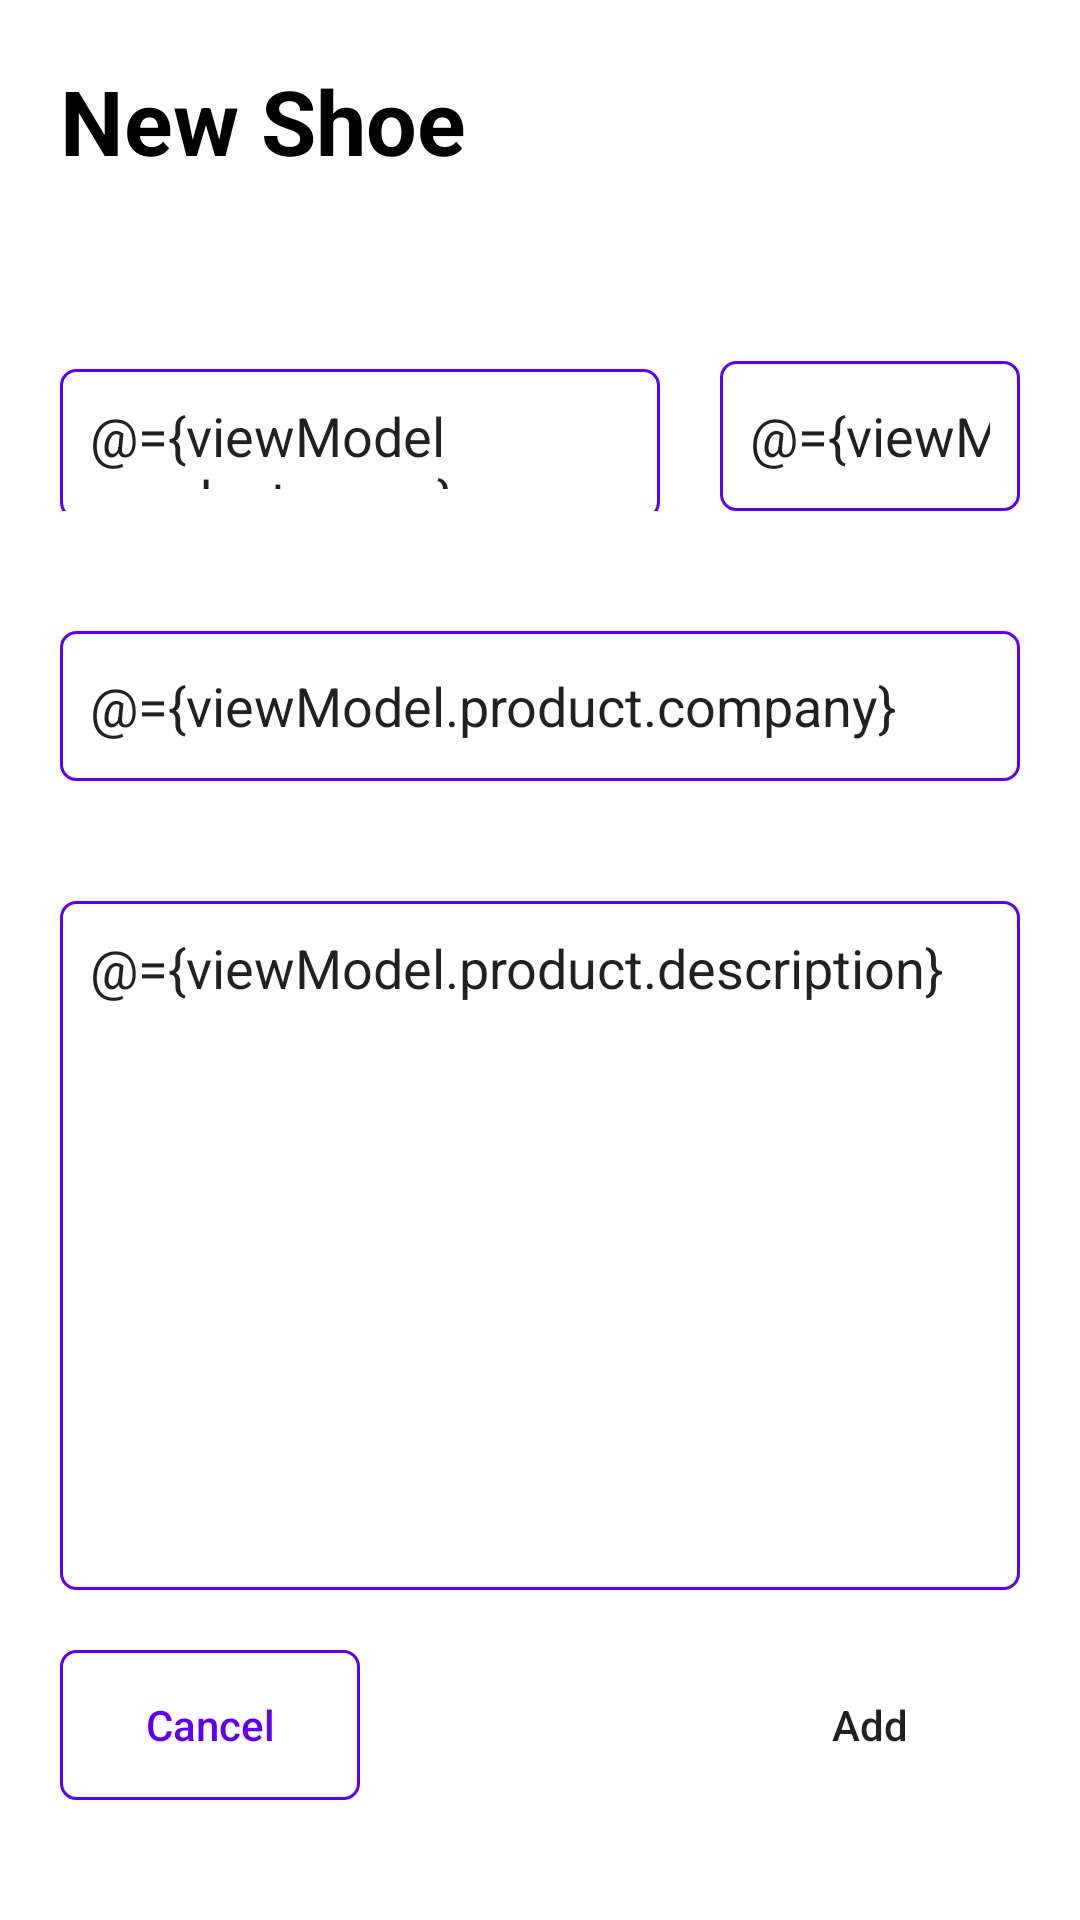

The Android layout XML behind this screen, and the referenced resources:
<!-- AndroidManifest.xml: application theme Theme.KarmorhanStore -->
<!-- res/layout/f_product_detail.xml -->
<?xml version="1.0" encoding="utf-8"?>
<layout
    xmlns:android="http://schemas.android.com/apk/res/android"
    xmlns:tools="http://schemas.android.com/tools">
    <data>
        <variable
            name="viewModel"
            type="com.example.karmorhanstore.viewmodels.StoreViewModel" />
    </data>
    <FrameLayout
        android:layout_width="match_parent"
        android:layout_height="match_parent"
        tools:context=".Fragments.StoreFragment">

        
        <LinearLayout
            android:layout_width="match_parent"
            android:layout_height="match_parent"
            android:orientation="vertical"
            android:padding="20dp"
            >
            
            <TextView
                android:layout_width="wrap_content"
                android:layout_height="wrap_content"
                android:text="New Shoe"
                android:textSize="30dp"
                android:textStyle="bold"
                android:textColor="@color/black"
                android:paddingBottom="40dp"
                />

            <LinearLayout
                android:layout_width="match_parent"
                android:layout_height="wrap_content"
                android:layout_marginVertical="20dp">
                
                <EditText
                    android:id="@+id/edit_name"
                    android:layout_width="0dp"
                    android:layout_weight="1"
                    android:layout_height="50dp"
                    android:background="@drawable/edit_text_decoration"
                    android:hint="Name"
                    android:text="@={viewModel.product.name}"
                    android:padding="10dp"/>
                
                <EditText
                    android:id="@+id/edit_size"
                    android:layout_width="100dp"
                    android:layout_height="50dp"
                    android:layout_marginLeft="20dp"
                    android:background="@drawable/edit_text_decoration"
                    android:hint="Size"
                    android:inputType="number"
                    android:text="@={viewModel.product.size}"
                    android:padding="10dp"/>
            </LinearLayout>
            
            <EditText
                android:id="@+id/edit_company"
                android:layout_width="match_parent"
                android:layout_height="50dp"
                android:background="@drawable/edit_text_decoration"
                android:hint="Company"
                android:padding="10dp"
                android:text="@={viewModel.product.company}"
                android:layout_marginVertical="20dp"
                />
            
            <EditText
                android:id="@+id/edit_description"
                android:layout_width="match_parent"
                android:layout_height="0dp"
                android:layout_weight="1"
                android:background="@drawable/edit_text_decoration"
                android:hint="Description..."
                android:gravity="top"
                android:text="@={viewModel.product.description}"
                android:padding="10dp"
                android:layout_marginVertical="20dp"/>
            <LinearLayout
                android:layout_width="match_parent"
                android:layout_height="wrap_content"
                android:orientation="horizontal">
                
                <Button
                    android:id="@+id/cancel_btn"
                    android:layout_width="100dp"
                    android:layout_height="50dp"
                    android:layout_marginBottom="20dp"
                    android:text="Cancel"
                    android:textColor="@color/design_default_color_primary"
                    android:textAllCaps="false"
                    android:background="@drawable/button_decoration1_transparent"/>
                <Space
                    android:layout_width="wrap_content"
                    android:layout_height="0dp"
                    android:layout_weight="1"/>
                
                <Button
                    android:id="@+id/add_btn"
                    android:layout_width="100dp"
                    android:layout_height="50dp"
                    android:layout_marginBottom="20dp"
                    android:text="Add"
                    android:textAllCaps="false"
                    android:background="@drawable/button_decoratino1_primary_color"/>
            </LinearLayout>
        </LinearLayout>
    </FrameLayout>
</layout>
<!-- resources referenced by this layout -->
<resources>
  <color name="black">#FF000000</color>
  <!-- drawable button_decoration1_transparent (drawable) -->
  <?xml version="1.0" encoding="utf-8"?>
  <shape xmlns:android="http://schemas.android.com/apk/res/android">
      <corners android:radius="5dp"/>
      <solid android:color="@color/transparent"/>
      <stroke android:width="1dp" android:color="@color/design_default_color_primary"/>
  </shape>
  <!-- drawable edit_text_decoration (drawable) -->
  <?xml version="1.0" encoding="utf-8"?>
  <shape xmlns:android="http://schemas.android.com/apk/res/android">
      <corners android:radius="5dp"/>
      <stroke android:color="@color/design_default_color_primary" android:width="1dp"/>
  </shape>
  <style name="Theme.KarmorhanStore" parent="Theme.MaterialComponents.DayNight.DarkActionBar">
          
          <item name="colorPrimary">@color/purple_500</item>
          <item name="colorPrimaryVariant">@color/purple_700</item>
          <item name="colorOnPrimary">@color/white</item>
          
          <item name="colorSecondary">@color/teal_200</item>
          <item name="colorSecondaryVariant">@color/teal_700</item>
          <item name="colorOnSecondary">@color/black</item>
          
          <item name="android:statusBarColor" tools:targetApi="l">?attr/colorPrimaryVariant</item>
          
      </style>
  <color name="transparent">#00000000</color>
  <color name="purple_500">#FF6200EE</color>
  <color name="purple_700">#FF3700B3</color>
  <color name="white">#FFFFFFFF</color>
  <color name="teal_200">#FF03DAC5</color>
  <color name="teal_700">#FF018786</color>
</resources>
